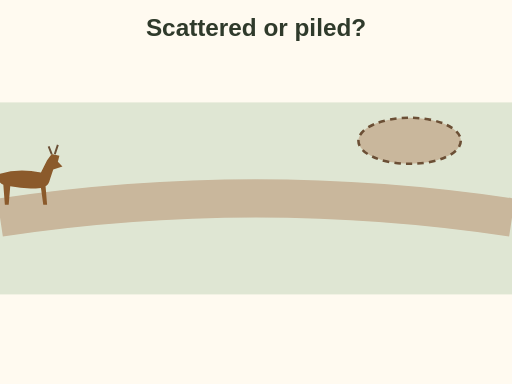
t = 0.00 s
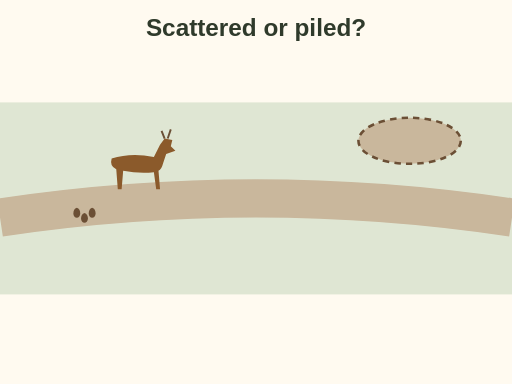
t = 1.00 s
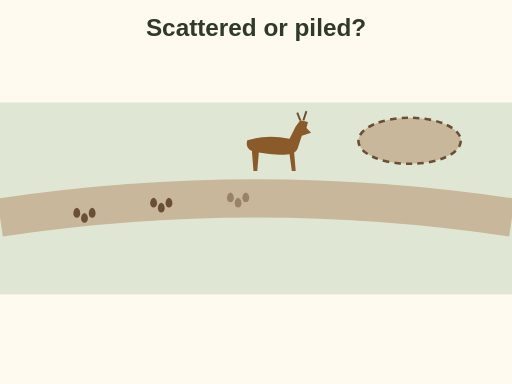
t = 2.20 s
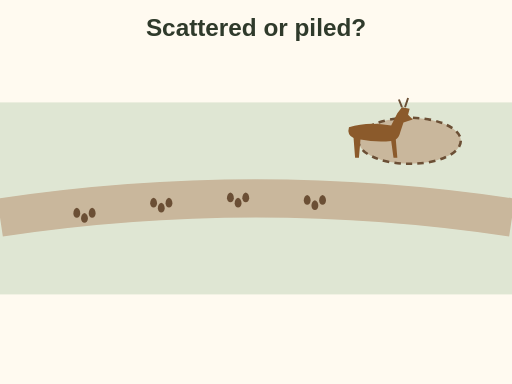
t = 3.10 s
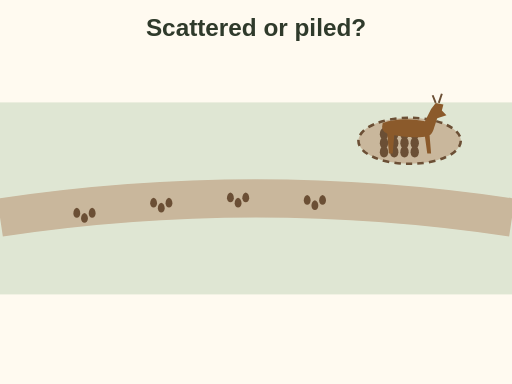
t = 4.40 s
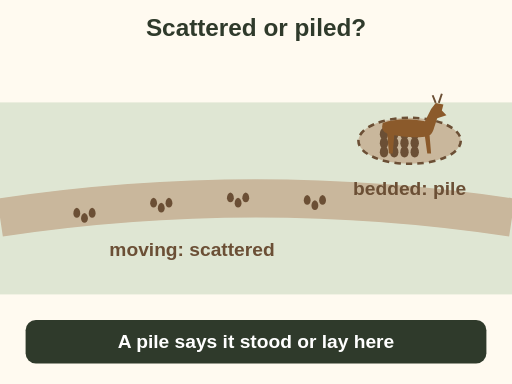
t = 5.40 s

The animated SVG that drew these frames (rendered in a browser with its animation timeline set to each time). Animation: 8 SMIL elements (animate=7,animateMotion=1); one cycle of 5.40 s.

<svg xmlns="http://www.w3.org/2000/svg" viewBox="0 0 400 300" font-family="sans-serif" role="img" aria-label="Animation: a deer walks along a trail and drops a few pellets scattered along the way. It beds down, and a pile of pellets appears by the bed. A scattered line means moving; a pile means it stood or lay there.">
<rect x="0" y="0" width="400" height="300" rx="0" fill="#fffaf0"/>
<text x="200" y="28" font-size="19" font-weight="bold" fill="#2f3a2b" text-anchor="middle">Scattered or piled?</text>
<rect x="0" y="80" width="400" height="150" rx="0" fill="#dfe6d3"/><path d="M0 170 Q200 140 400 170" fill="none" stroke="#c9b79c" stroke-width="30"/><ellipse cx="320" cy="110" rx="40" ry="18" fill="#c9b79c" stroke="#6b4f35" stroke-width="2" stroke-dasharray="5 4"/><g opacity="0"><animate attributeName="opacity" from="0" to="1" begin="0.6s" dur="0.4s" fill="freeze"/><g transform="translate(60 166) rotate(0) scale(0.45)"><path d="M0 -8 Q6 -6 6 2 Q5 9 0 9 Q-5 9 -6 2 Q-6 -6 0 -8 Z" fill="#6b4f35"/></g><g transform="translate(66 170) rotate(0) scale(0.45)"><path d="M0 -8 Q6 -6 6 2 Q5 9 0 9 Q-5 9 -6 2 Q-6 -6 0 -8 Z" fill="#6b4f35"/></g><g transform="translate(72 166) rotate(0) scale(0.45)"><path d="M0 -8 Q6 -6 6 2 Q5 9 0 9 Q-5 9 -6 2 Q-6 -6 0 -8 Z" fill="#6b4f35"/></g></g><g opacity="0"><animate attributeName="opacity" from="0" to="1" begin="1.2999999999999998s" dur="0.4s" fill="freeze"/><g transform="translate(120 158) rotate(0) scale(0.45)"><path d="M0 -8 Q6 -6 6 2 Q5 9 0 9 Q-5 9 -6 2 Q-6 -6 0 -8 Z" fill="#6b4f35"/></g><g transform="translate(126 162) rotate(0) scale(0.45)"><path d="M0 -8 Q6 -6 6 2 Q5 9 0 9 Q-5 9 -6 2 Q-6 -6 0 -8 Z" fill="#6b4f35"/></g><g transform="translate(132 158) rotate(0) scale(0.45)"><path d="M0 -8 Q6 -6 6 2 Q5 9 0 9 Q-5 9 -6 2 Q-6 -6 0 -8 Z" fill="#6b4f35"/></g></g><g opacity="0"><animate attributeName="opacity" from="0" to="1" begin="2.0s" dur="0.4s" fill="freeze"/><g transform="translate(180 154) rotate(0) scale(0.45)"><path d="M0 -8 Q6 -6 6 2 Q5 9 0 9 Q-5 9 -6 2 Q-6 -6 0 -8 Z" fill="#6b4f35"/></g><g transform="translate(186 158) rotate(0) scale(0.45)"><path d="M0 -8 Q6 -6 6 2 Q5 9 0 9 Q-5 9 -6 2 Q-6 -6 0 -8 Z" fill="#6b4f35"/></g><g transform="translate(192 154) rotate(0) scale(0.45)"><path d="M0 -8 Q6 -6 6 2 Q5 9 0 9 Q-5 9 -6 2 Q-6 -6 0 -8 Z" fill="#6b4f35"/></g></g><g opacity="0"><animate attributeName="opacity" from="0" to="1" begin="2.6999999999999997s" dur="0.4s" fill="freeze"/><g transform="translate(240 156) rotate(0) scale(0.45)"><path d="M0 -8 Q6 -6 6 2 Q5 9 0 9 Q-5 9 -6 2 Q-6 -6 0 -8 Z" fill="#6b4f35"/></g><g transform="translate(246 160) rotate(0) scale(0.45)"><path d="M0 -8 Q6 -6 6 2 Q5 9 0 9 Q-5 9 -6 2 Q-6 -6 0 -8 Z" fill="#6b4f35"/></g><g transform="translate(252 156) rotate(0) scale(0.45)"><path d="M0 -8 Q6 -6 6 2 Q5 9 0 9 Q-5 9 -6 2 Q-6 -6 0 -8 Z" fill="#6b4f35"/></g></g><g opacity="0"><animate attributeName="opacity" from="0" to="1" begin="3.6s" dur="0.4s" fill="freeze"/><g transform="translate(300 104) rotate(0) scale(0.55)"><path d="M0 -8 Q6 -6 6 2 Q5 9 0 9 Q-5 9 -6 2 Q-6 -6 0 -8 Z" fill="#6b4f35"/></g><g transform="translate(308 104) rotate(0) scale(0.55)"><path d="M0 -8 Q6 -6 6 2 Q5 9 0 9 Q-5 9 -6 2 Q-6 -6 0 -8 Z" fill="#6b4f35"/></g><g transform="translate(316 104) rotate(0) scale(0.55)"><path d="M0 -8 Q6 -6 6 2 Q5 9 0 9 Q-5 9 -6 2 Q-6 -6 0 -8 Z" fill="#6b4f35"/></g><g transform="translate(324 104) rotate(0) scale(0.55)"><path d="M0 -8 Q6 -6 6 2 Q5 9 0 9 Q-5 9 -6 2 Q-6 -6 0 -8 Z" fill="#6b4f35"/></g><g transform="translate(300 111) rotate(0) scale(0.55)"><path d="M0 -8 Q6 -6 6 2 Q5 9 0 9 Q-5 9 -6 2 Q-6 -6 0 -8 Z" fill="#6b4f35"/></g><g transform="translate(308 111) rotate(0) scale(0.55)"><path d="M0 -8 Q6 -6 6 2 Q5 9 0 9 Q-5 9 -6 2 Q-6 -6 0 -8 Z" fill="#6b4f35"/></g><g transform="translate(316 111) rotate(0) scale(0.55)"><path d="M0 -8 Q6 -6 6 2 Q5 9 0 9 Q-5 9 -6 2 Q-6 -6 0 -8 Z" fill="#6b4f35"/></g><g transform="translate(324 111) rotate(0) scale(0.55)"><path d="M0 -8 Q6 -6 6 2 Q5 9 0 9 Q-5 9 -6 2 Q-6 -6 0 -8 Z" fill="#6b4f35"/></g><g transform="translate(300 118) rotate(0) scale(0.55)"><path d="M0 -8 Q6 -6 6 2 Q5 9 0 9 Q-5 9 -6 2 Q-6 -6 0 -8 Z" fill="#6b4f35"/></g><g transform="translate(308 118) rotate(0) scale(0.55)"><path d="M0 -8 Q6 -6 6 2 Q5 9 0 9 Q-5 9 -6 2 Q-6 -6 0 -8 Z" fill="#6b4f35"/></g><g transform="translate(316 118) rotate(0) scale(0.55)"><path d="M0 -8 Q6 -6 6 2 Q5 9 0 9 Q-5 9 -6 2 Q-6 -6 0 -8 Z" fill="#6b4f35"/></g><g transform="translate(324 118) rotate(0) scale(0.55)"><path d="M0 -8 Q6 -6 6 2 Q5 9 0 9 Q-5 9 -6 2 Q-6 -6 0 -8 Z" fill="#6b4f35"/></g></g><g><g transform="translate(0 0) scale(0.6)" fill="#8b5a2b"><path d="M-35 -40 Q-10 -48 20 -42 L28 -58 L34 -66 L44 -64 L42 -56 L48 -50 L36 -46 L32 -34 Q30 -26 26 -24 L28 0 L23 0 L20 -22 Q0 -20 -20 -24 L-22 0 L-27 0 L-29 -26 Q-38 -30 -35 -40 Z"/><path d="M34 -66 L30 -76 M38 -66 L42 -78" stroke="#6b4f35" stroke-width="2.5" fill="none"/></g><animateMotion dur="3.4s" fill="freeze" path="M20 160 Q200 135 320 120"/></g><g opacity="0"><animate attributeName="opacity" from="0" to="1" begin="4.4s" dur="0.4s" fill="freeze"/><text x="150" y="200" font-size="15" font-weight="bold" fill="#6b4f35" text-anchor="middle">moving: scattered</text><text x="320" y="152" font-size="15" font-weight="bold" fill="#6b4f35" text-anchor="middle">bedded: pile</text></g><g opacity="0"><animate attributeName="opacity" from="0" to="1" begin="5.0s" dur="0.4s" fill="freeze"/><rect x="20" y="250" width="360" height="34" rx="8" fill="#2f3a2b"/><text x="200" y="272.0" font-size="15" font-weight="bold" fill="#fff" text-anchor="middle">A pile says it stood or lay here</text></g>
</svg>
